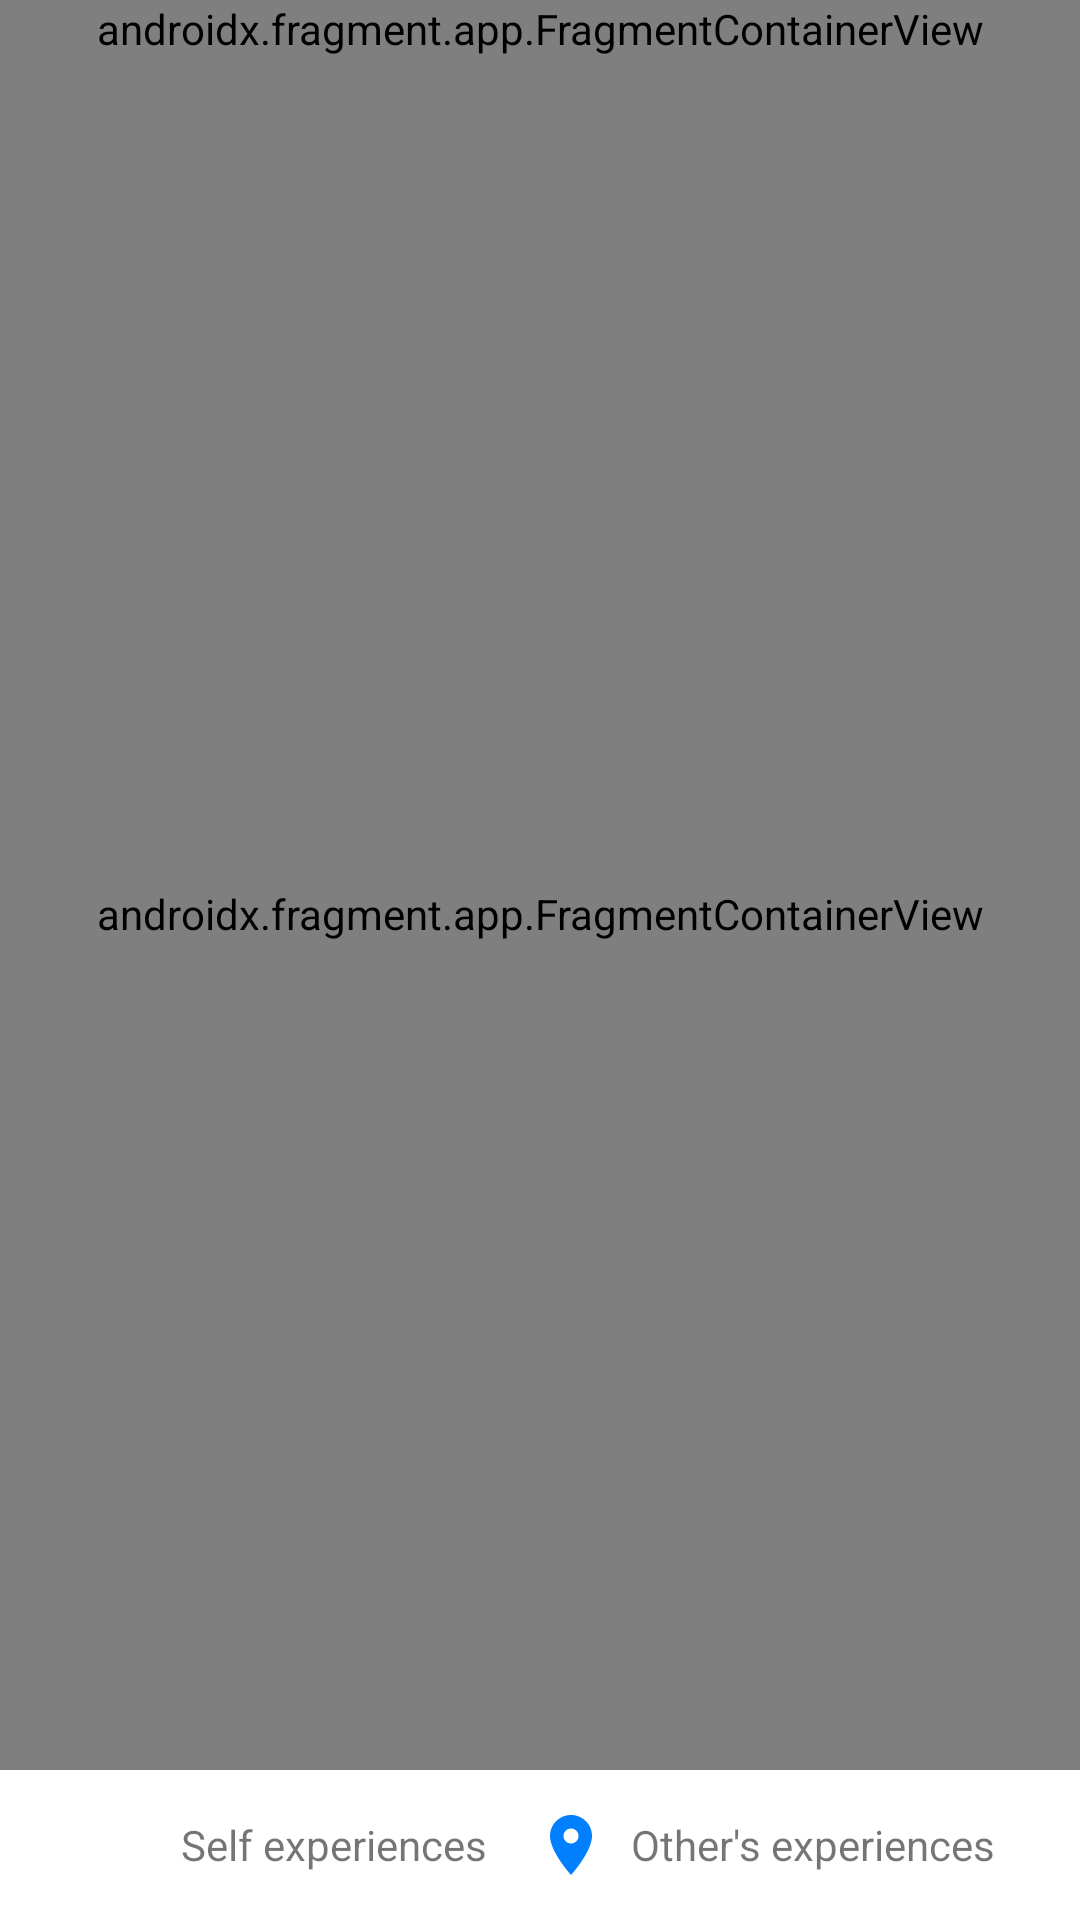

The Android layout XML behind this screen, and the referenced resources:
<!-- AndroidManifest.xml: application theme Theme.FoodDiary -->
<!-- res/layout/fragment_slideshow.xml -->
<LinearLayout xmlns:android="http://schemas.android.com/apk/res/android"
    xmlns:tools="http://schemas.android.com/tools"
    android:id="@+id/map_container"
    android:layout_width="match_parent"
    android:layout_height="match_parent"
    android:orientation="vertical">

    <androidx.fragment.app.FragmentContainerView
        android:id="@+id/autocomplete_search_view"
        android:name="com.google.android.libraries.places.widget.AutocompleteSupportFragment"
        android:layout_width="match_parent"
        android:layout_height="wrap_content"
        tools:ignore="MissingConstraints"
        tools:layout="@android:layout/simple_gallery_item" />

    <androidx.fragment.app.FragmentContainerView
        android:id="@+id/map"
        android:name="com.google.android.gms.maps.SupportMapFragment"
        android:layout_width="match_parent"
        android:layout_height="0dp"
        android:layout_weight="1"
        tools:layout="@android:layout/simple_gallery_item" />

    <LinearLayout
        android:id="@+id/legend_container"
        android:layout_width="wrap_content"
        android:layout_height="50dp"
        android:layout_gravity="center">

        <ImageView
            android:layout_width="24dp"
            android:layout_height="24dp"
            android:layout_gravity="center"
            android:contentDescription="@string/self_experiences"
            android:src="@drawable/legend_red_marker" />

        <TextView
            android:layout_width="wrap_content"
            android:layout_height="wrap_content"
            android:layout_gravity="center"
            android:layout_marginStart="8dp"
            android:text="@string/self_experiences" />

        <ImageView
            android:layout_width="24dp"
            android:layout_height="24dp"
            android:layout_gravity="center"
            android:layout_marginStart="16dp"
            android:contentDescription="@string/other_s_experiences"
            android:src="@drawable/legend_blue_marker" />

        <TextView
            android:layout_width="wrap_content"
            android:layout_height="wrap_content"
            android:layout_gravity="center"
            android:layout_marginStart="8dp"
            android:text="@string/other_s_experiences" />

    </LinearLayout>

</LinearLayout>
<!-- resources referenced by this layout -->
<resources>
  <!-- drawable legend_blue_marker (drawable) -->
  <vector android:height="24dp" android:tint="#007FFF"
      android:viewportHeight="24" android:viewportWidth="24"
      android:width="24dp" xmlns:android="http://schemas.android.com/apk/res/android">
      <path android:fillColor="@android:color/white" android:pathData="M12,2C8.13,2 5,5.13 5,9c0,5.25 7,13 7,13s7,-7.75 7,-13c0,-3.87 -3.13,-7 -7,-7zM12,11.5c-1.38,0 -2.5,-1.12 -2.5,-2.5s1.12,-2.5 2.5,-2.5 2.5,1.12 2.5,2.5 -1.12,2.5 -2.5,2.5z"/>
  </vector>
  <string name="other_s_experiences">Other\'s experiences</string>
  <string name="self_experiences">Self experiences</string>
  <style name="Theme.FoodDiary" parent="Theme.MaterialComponents.DayNight.DarkActionBar">
          
          <item name="colorPrimary">@color/black_light</item>
          <item name="colorPrimaryVariant">@color/purple_700</item>
          <item name="colorOnPrimary">@color/white</item>
          
          <item name="colorSecondary">@color/teal_200</item>
          <item name="colorSecondaryVariant">@color/teal_700</item>
          <item name="colorOnSecondary">@color/black</item>
          
          <item name="android:statusBarColor">?attr/colorPrimaryVariant</item>
          
          <item name="windowActionBar">false</item>
          <item name="windowNoTitle">true</item>
      </style>
  <color name="black_light">#434345</color>
  <color name="purple_700">#FF3700B3</color>
  <color name="white">#FFFFFFFF</color>
  <color name="teal_200">#FF03DAC5</color>
  <color name="teal_700">#FF018786</color>
  <color name="black">#FF000000</color>
</resources>
